Run: headless pygame with SDL's dummy video driver; simulated clock (each Clock.tick advances the game by its frame time, no real sleeping); random seed 0; keys injected as events and as key.get_pressed() state; mouse plan: one left click at the window centre at the start of phase 2, then a move to the lower-right quarter at the start of phase 3; restart key RETURN tapped at the start of phases 3 and 4.
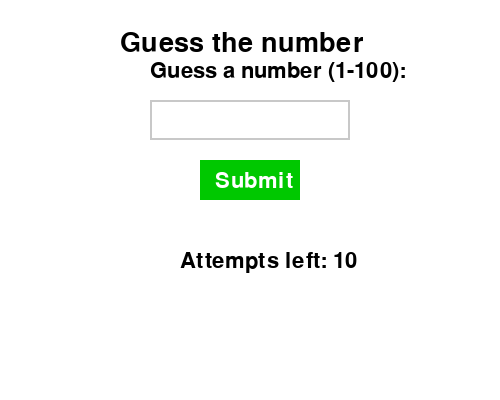
Frame 1 of 4 · flips 1–60 · no input
Frame 2 of 4 · flips 61–180 · clicked the window centre · tapped SPACE, RETURN · held RIGHT (→), D · screen unchanged from frame 1, image omitted
Frame 3 of 4 · flips 181–300 · moved the mouse to the lower-right quarter · tapped RETURN · held DOWN (↓), S · screen unchanged from frame 2, image omitted
Frame 4 of 4 · flips 301–420 · tapped RETURN · held LEFT (←), A, UP (↑), W · screen unchanged from frame 3, image omitted

The pygame program that drew these frames:

import pygame
import random
import sys

pygame.init()
screen = pygame.display.set_mode((500, 400))
pygame.display.set_caption("Guess the number")

FONT = pygame.font.SysFont(None, 32)
BIG_FONT = pygame.font.SysFont(None, 40)

WHITE = (255, 255, 255)
GRAY = (200, 200, 200)
BLACK = (0, 0, 0)
GREEN = (0, 200, 0)
RED = (200, 0, 0)

secret_num = random.randint(1, 100)
attempts_left = 10
user_num = ''
message = "Guess a number (1-100):"
game_over = False

input_box = pygame.Rect(150, 100, 200, 40)
submit_button = pygame.Rect(200, 160, 100, 40)

def draw_text(text, font, color, surface, x, y):
    txt_obj = font.render(text, True, color)
    surface.blit(txt_obj, (x, y))

clock = pygame.time.Clock()
while True:
    screen.fill(WHITE)

    for event in pygame.event.get():
        if event.type == pygame.QUIT:
            pygame.quit()
            sys.exit()

        if not game_over:
            if event.type == pygame.KEYDOWN:
                if event.key == pygame.K_BACKSPACE:
                    user_num = user_num[:-1]
                elif event.key == pygame.K_RETURN:
                    pass
                elif event.unicode.isdigit():
                    user_num += event.unicode

            if event.type == pygame.MOUSEBUTTONDOWN:
                if submit_button.collidepoint(event.pos):
                    if user_num.isdigit():
                        num = int(user_num)
                        attempts_left -= 1
                        if num == secret_num:
                            message = f"Correct! The number was {secret_num}."
                            game_over = True
                        elif attempts_left == 0:
                            message = f"You failed! The number was {secret_num}."
                            game_over = True
                        elif num < secret_num:
                            message = "Too low!"
                        else:
                            message = "Too high!"
                        user_num = ''

    draw_text("Guess the number", BIG_FONT, BLACK, screen, 120, 30)
    draw_text(message, FONT, RED if game_over else BLACK, screen, 150, 60)
    draw_text(f"Attempts left: {attempts_left}", FONT, BLACK, screen, 180, 250)

    pygame.draw.rect(screen, GRAY, input_box, 2)
    draw_text(user_num, FONT, BLACK, screen, input_box.x + 10, input_box.y + 5)

    pygame.draw.rect(screen, GREEN, submit_button)
    draw_text("Submit", FONT, WHITE, screen, submit_button.x + 15, submit_button.y + 10)

    pygame.display.flip()
    clock.tick(30)
